Run: headless pygame with SDL's dummy video driver; simulated clock (each Clock.tick advances the game by its frame time, no real sleeping); random seed 0; keys injected as events and as key.get_pressed() state; mouse plan: one left click at the window centre at the start of phase 2, then a move to the lower-right quarter at the start of phase 3.
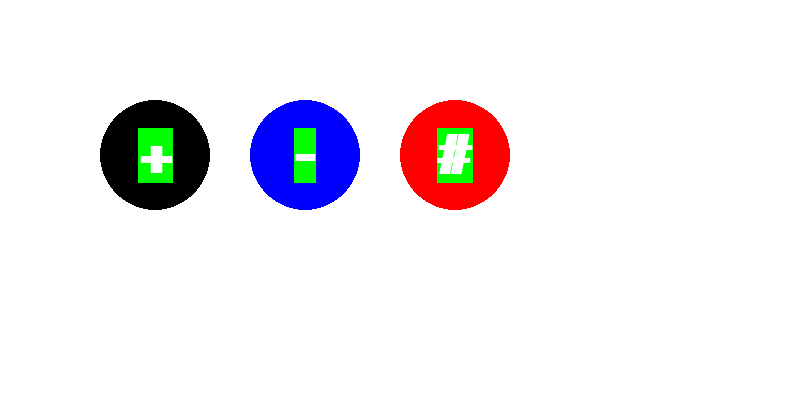
Frame 1 of 4 · flips 1–60 · no input
Frame 2 of 4 · flips 61–180 · clicked the window centre · tapped SPACE, RETURN · held RIGHT (→), D · screen unchanged from frame 1, image omitted
Frame 3 of 4 · flips 181–300 · moved the mouse to the lower-right quarter · held DOWN (↓), S · screen unchanged from frame 2, image omitted
Frame 4 of 4 · flips 301–420 · held LEFT (←), A, UP (↑), W · screen unchanged from frame 3, image omitted

The pygame program that drew these frames:

import pygame as pg
from enum import Enum
from typing import Tuple, Union, Optional

SCREEN_WIDTH = 800
SCREEN_HEIGHT = 400
FPS = 60
WHITE = (255,255,255)
BLACK = (0,0,0)
GREEN = (0,255,0)
RED = (255,0,0)
BLUE = (0,0,255)

pg.init()
font = pg.font.SysFont('Bauhaus 93', 60)
screen = pg.display.set_mode((SCREEN_WIDTH, SCREEN_HEIGHT))
bg = pg.Surface(screen.get_size())
bg.fill(WHITE)
clock = pg.time.Clock()

Coord_ = Tuple[int,int]
Color_ = Tuple[int,int,int]
Group_ = pg.sprite.Group

class MouseClick(Enum):
    NOT_PRESSED=0
    DOWN=1
    UP=2

def draw_background() -> None:
    screen.blit(bg, (0, 0))

class Button(pg.sprite.Sprite):
    def __init__(self, x:int, y:int, radius:int, color: Color_, symbol: str, group: Group_) -> None:
        super().__init__(group)
        self.x = x
        self.y = y
        self.radius = radius
        self.color = color
        self.symbol = symbol
        
        self.image = pg.Surface((radius*2, radius*2), pg.SRCALPHA)      # .convert_alpha(), no funciona.
        self.rect = self.image.get_rect()
        pg.draw.circle(self.image, color, self.rect.center, radius)

        self.font = pg.font.SysFont('Calibri',80,bold=True)
        img_txt = self.font.render(symbol, True, WHITE,GREEN)
        rect_txt = img_txt.get_rect(center=self.rect.center)
        self.image.blit(img_txt, rect_txt)
        self.rect.x = x
        self.rect.y = y
        self.clicked = False

    def update(self, mouse_clicked: MouseClick):
        mouse_position = pg.mouse.get_pos()
        if self.rect.collidepoint(mouse_position) and mouse_clicked == MouseClick.DOWN:
            self.rect.move_ip(5,5)
            self.clicked = True
        elif self.clicked:
            self.rect.x, self.rect.y = self.x, self.y
            self.clicked = False

buttons_group:Group_ = pg.sprite.Group()
button1 = Button(x=100, y=100, radius=55, color=BLACK, symbol='+', group=buttons_group)
button2 = Button(x=250, y=100, radius=55, color=BLUE, symbol='-', group=buttons_group)
button2 = Button(x=400, y=100, radius=55, color=RED, symbol='#', group=buttons_group)

def main() -> None:
    pg.display.set_caption('Clock')
    mouse_click:MouseClick

    run = True
    while run:
        clock.tick(FPS)
        draw_background()
        mouse_click = MouseClick.NOT_PRESSED
        for event in pg.event.get():
            if event.type == pg.QUIT:
                run = False
            if event.type == pg.MOUSEBUTTONDOWN and event.button == 1:
                mouse_click = MouseClick.DOWN
            if event.type == pg.MOUSEBUTTONUP and event.button == 1:
                mouse_click = MouseClick.UP

        if mouse_click != MouseClick.NOT_PRESSED:
            buttons_group.update(mouse_click)
        buttons_group.draw(screen)
        pg.display.update()
    pg.quit()
    
if __name__ == '__main__':
    main()
